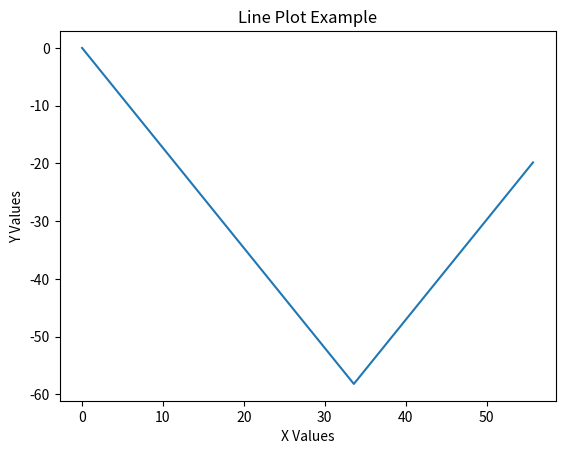

Source code (Python):
import numpy as np
import time
import matplotlib.pyplot as plt

f = 10 #shot power
f_multiplier = 0.08 
i = 0

velo = [0,0] #starting velocity
posi = [0,0] #starting position
direct = -np.pi/3   #starting direction in rads

positx = []
posity = []

def force(speed):
    force = -f_multiplier * speed**(1/2)
    return force

def bounce(state, direction, vel):
    velx = vel[0]
    vely = vel[1]

    if state == "horizontal":
        direction = np.pi - direction
        vely = -vely 
        
    elif state == "vertical":
        direction = (direction - np.pi)* -1
        velx = -velx
    else:
        direction = direction

    vel = [velx, vely]
    return direction, vel


def acvel(force, direction, vel):

    if direction < np.pi:
        accx = force * np.cos(direction)
        accy = force * np.sin(direction)
    else:
        accx = -force * np.cos(direction)
        accy = -force * np.sin(direction)

    velx = vel[0]
    vely = vel[1]

    velx += accx
    vely += accy


    
    direction = np.arctan2(vely, velx)


    speed = ((velx**2)+(vely**2))

    vel = [velx, vely] 
    return vel, speed, direction


def position(vel, pos):
    x = pos[0]
    y = pos[1]
    
    x += vel[0]
    y += vel[1]

    pos = [x,y]
    return pos


#purely testing purpose
while i < 30:
 
    positx.append(posi[0])
    posity.append(posi[1])


    if i == 10:
        state = "horizontal"
    else:
        state = 0
    
    direct, velo = bounce(state, direct, velo)
    
    direct = acvel(f,direct,velo)[2]

    velo = acvel(f,direct,velo)[0]
    posi = position(velo, posi)
    
    print(acvel(f,direct,velo)[1])

    f = force(acvel(f,direct,velo)[1])

    i += 1
    time.sleep(0.1)

# Create the plot
plt.plot(positx, posity)

# Add labels and title (optional)
plt.xlabel('X Values')
plt.ylabel('Y Values')
plt.title('Line Plot Example')

# Display the plot
plt.show()